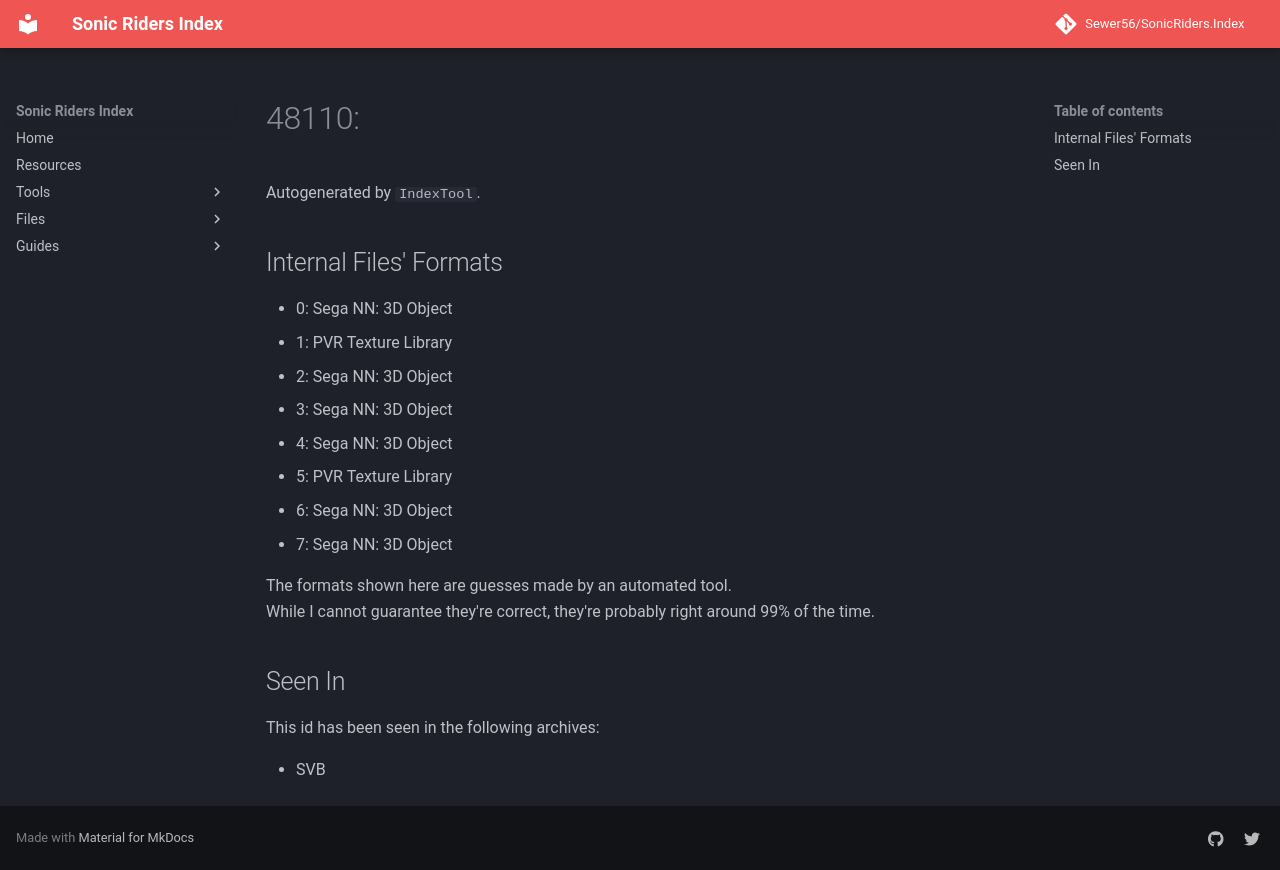

repository: Sewer56/SonicRiders.Index · page: files/groups/48110.html · generator: mkdocs

# 48110: 

Autogenerated by `IndexTool`.  



## Internal Files' Formats
- 0: Sega NN: 3D Object
- 1: PVR Texture Library
- 2: Sega NN: 3D Object
- 3: Sega NN: 3D Object
- 4: Sega NN: 3D Object
- 5: PVR Texture Library
- 6: Sega NN: 3D Object
- 7: Sega NN: 3D Object

The formats shown here are guesses made by an automated tool.  
While I cannot guarantee they're correct, they're probably right around 99% of the time.

## Seen In

This id has been seen in the following archives:  

- SVB  
